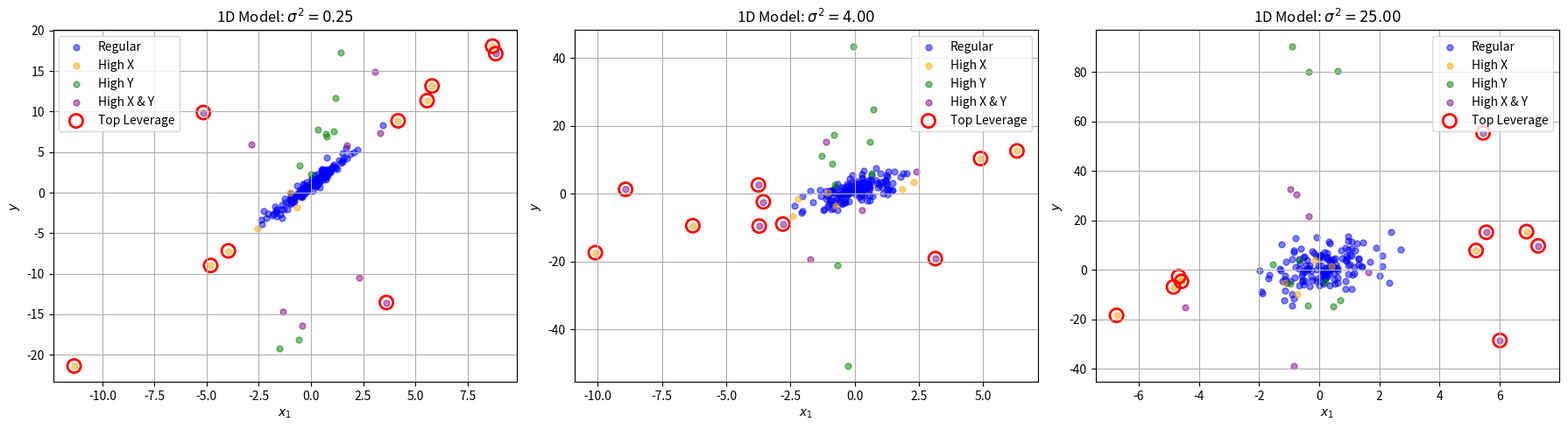
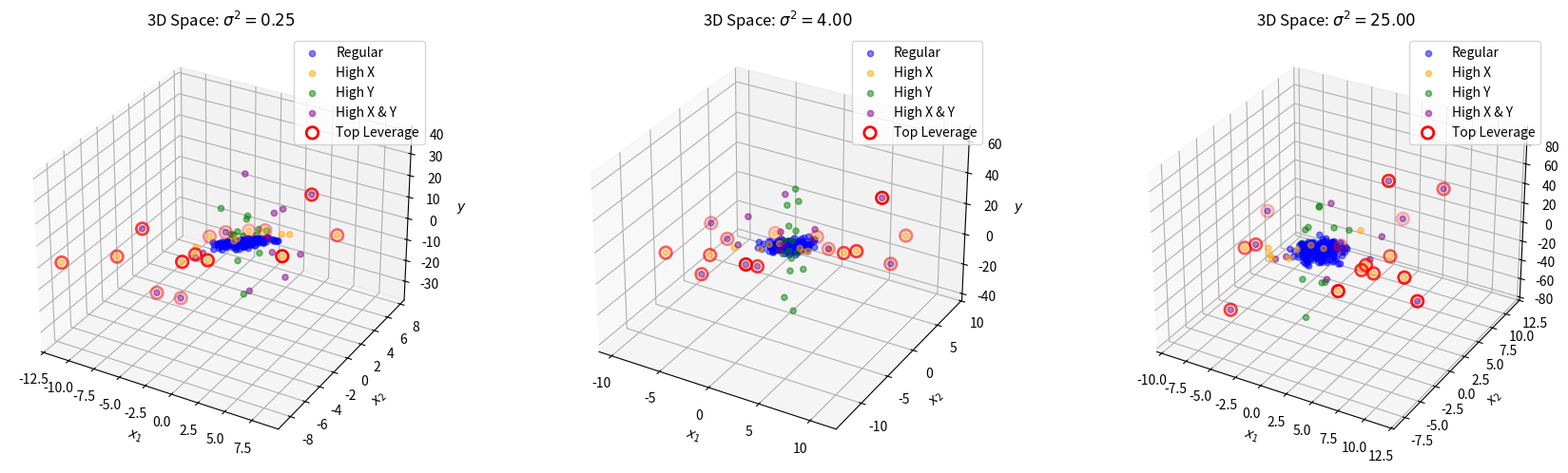

These figures' Python source, in order:
import numpy as np
import matplotlib.pyplot as plt

def compute_leverage(X):
    X_design = np.column_stack([np.ones(X.shape[0]), X])
    H = X_design @ np.linalg.pinv(X_design.T @ X_design) @ X_design.T
    return np.diag(H)

def generate_points_1d(a, b, sigma_y, n_regular=150, n_out=10):
    x_reg = np.random.normal(loc=0.0, scale=1.0, size=n_regular)
    y_reg = a * x_reg + b + np.random.normal(loc=0.0, scale=sigma_y, size=n_regular)
    x_high_x = np.random.normal(loc=0.0, scale=5.0, size=n_out)
    y_high_x = a * x_high_x + b + np.random.normal(loc=0.0, scale=sigma_y, size=n_out)
    x_high_y = np.random.normal(loc=0.0, scale=1.0, size=n_out)
    y_high_y = a * x_high_y + b + np.random.normal(loc=0.0, scale=5.0 * sigma_y + 10.0, size=n_out)
    x_high_xy = np.random.normal(loc=0.0, scale=5.0, size=n_out)
    y_high_xy = a * x_high_xy + b + np.random.normal(loc=0.0, scale=5.0 * sigma_y + 10.0, size=n_out)

    x = np.concatenate([x_reg, x_high_x, x_high_y, x_high_xy])
    y = np.concatenate([y_reg, y_high_x, y_high_y, y_high_xy])
    types = (
            ['Regular'] * n_regular +
            ['High X'] * n_out +
            ['High Y'] * n_out +
            ['High X & Y'] * n_out
    )
    return x, y, np.array(types)

a_1d, b_1d = 2.0, 1.0
sigmas_1d = [0.5, 2.0, 5.0]
fig, axes = plt.subplots(1, 3, figsize=(18, 5))
for idx, s in enumerate(sigmas_1d):
    x, y, types = generate_points_1d(a_1d, b_1d, s)
    h = compute_leverage(x[:, np.newaxis])
    top_indices = np.argsort(h)[-10:]
    ax = axes[idx]
    for category, color in [('Regular', 'blue'), ('High X', 'orange'), ('High Y', 'green'), ('High X & Y', 'purple')]:
        mask = types == category
        ax.scatter(x[mask], y[mask], label=category, alpha=0.5, s=25, color=color)
    ax.scatter(x[top_indices], y[top_indices], facecolors='none', edgecolors='red', s=120, linewidth=2,label='Top Leverage')
    ax.set_title(f"1D Model: $\\sigma^2={s ** 2:.2f}$")
    ax.set_xlabel("$x_1$")
    ax.set_ylabel("$y$")
    ax.legend()
    ax.grid(True)

plt.tight_layout()
plt.show()

def generate_points_2d(a, b, c, sigma_y, n_regular=200, n_out=15):
    X_reg = np.random.normal(loc=0.0, scale=1.0, size=(n_regular, 2))
    y_reg = a * X_reg[:, 0] + b * X_reg[:, 1] + c + np.random.normal(loc=0.0, scale=sigma_y, size=n_regular)
    X_high_x = np.random.normal(loc=0.0, scale=5.0, size=(n_out, 2))
    y_high_x = a * X_high_x[:, 0] + b * X_high_x[:, 1] + c + np.random.normal(loc=0.0, scale=sigma_y, size=n_out)
    X_high_y = np.random.normal(loc=0.0, scale=1.0, size=(n_out, 2))
    y_high_y = (a * X_high_y[:, 0] + b * X_high_y[:, 1] + c +
                np.random.normal(loc=0.0, scale=5.0 * sigma_y + 10.0, size=n_out))
    X_high_xy = np.random.normal(loc=0.0, scale=5.0, size=(n_out, 2))
    y_high_xy = (a * X_high_xy[:, 0] + b * X_high_xy[:, 1] + c +
                 np.random.normal(loc=0.0, scale=5.0 * sigma_y + 10.0,size=n_out))

    X = np.vstack([X_reg, X_high_x, X_high_y, X_high_xy])
    y = np.concatenate([y_reg, y_high_x, y_high_y, y_high_xy])
    types = (
            ['Regular'] * n_regular +
            ['High X'] * n_out +
            ['High Y'] * n_out +
            ['High X & Y'] * n_out
    )
    return X, y, np.array(types)

a_2d, b_2d, c_2d = 1.5, -2.0, 0.5
sigmas_2d = [0.5, 2.0, 5.0]
fig = plt.figure(figsize=(18, 5))
for idx, s in enumerate(sigmas_2d):
    X, y, types = generate_points_2d(a_2d, b_2d, c_2d, s)
    h = compute_leverage(X)
    top_indices = np.argsort(h)[-15:]
    ax = fig.add_subplot(1, 3, idx + 1, projection='3d')
    for category, color in [('Regular', 'blue'), ('High X', 'orange'), ('High Y', 'green'), ('High X & Y', 'purple')]:
        mask = types == category
        ax.scatter(X[mask, 0], X[mask, 1], y[mask], label=category, alpha=0.5, s=20, color=color)
    ax.scatter(X[top_indices, 0], X[top_indices, 1], y[top_indices], facecolors='none', edgecolors='red', s=80, linewidth=2, label='Top Leverage')
    ax.set_title(f"3D Space: $\\sigma^2={s**2:.2f}$")
    ax.set_xlabel("$x_1$")
    ax.set_ylabel("$x_2$")
    ax.set_zlabel("$y$")
    ax.legend()

plt.tight_layout()
plt.show()
